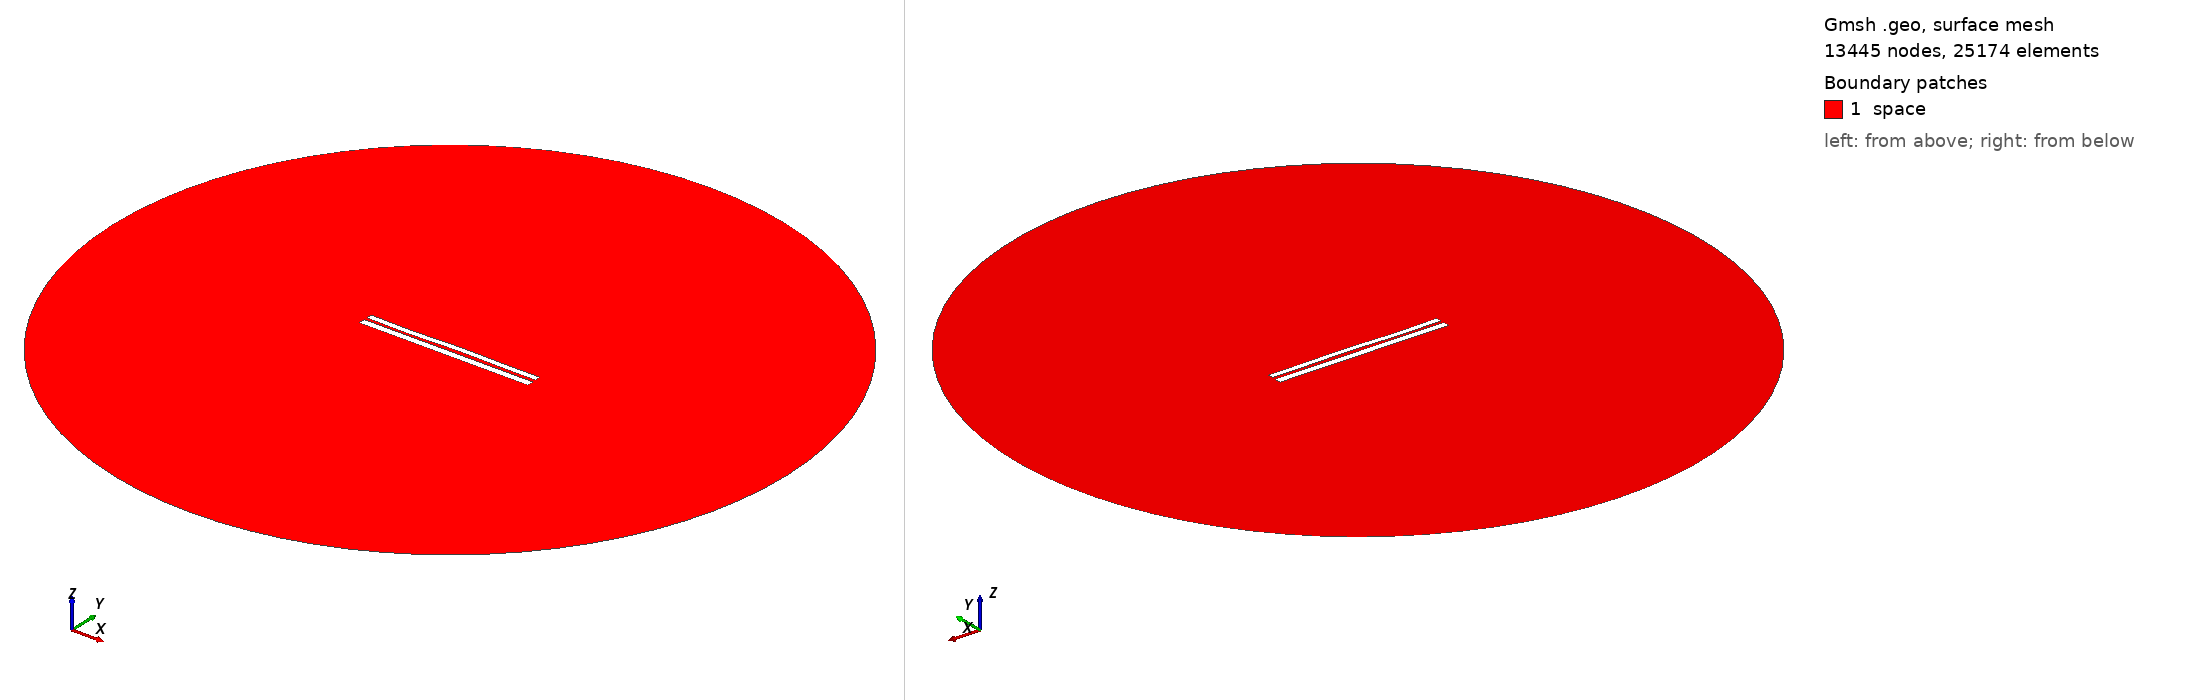

Gmsh geometry script, surface-meshed: 13445 nodes, 25174 surface elements. Boundary patches (legend numbers): 1 space. Left view from above one corner, right view from below the opposite corner. Legend entries are the model's physical surfaces. The drawing asked Gmsh for element sizes between 1% and 20% of the model's largest extent; the script's own settings can give other sizes.

=== 6826.geo (drawn) ===
//---------------------------------------
// Geometry kernel
//---------------------------------------

SetFactory("OpenCASCADE");



//---------------------------------------
// Parameters of the geometry
//---------------------------------------

// Overetch of the upper plate
overetch = 0.25;

// Distance between the plates
distance = 1.5;

// Discretization over the x axis (for the deformation)
nx = 50; 

// Length of the plate
L = 100 - overetch; 

// Number of modes
n = 4; 

// 1st mode coefficient
coeff(1) = 0.15;
beta(1) = 0.596864 * 3.1415926535 / L;

// 2nd mode coefficient
coeff(2) = 0.07499999999999998;
beta(2) = 1.49418 * 3.1415926535 / L;

// 3rd mode coefficient
coeff(3) = -0.15;
beta(3) = 2.50025 * 3.1415926535 / L;

// 4th mode coefficient
coeff(4) = -0.15;
beta(4) = 3.49999 * 3.1415926535 / L;



//---------------------------------------
// Upper plate (deformed rectangle)
//---------------------------------------

// Coordiantes of the upper plate
xmin = -50;
xmax = 50 - overetch;

// Height of the upper plate
yheight = 4 - 2 * overetch;

// Indexes of the points
UpperID[] = {};
LowerID[] = {};
LeftID[] = {};
RightID[] = {};

// Point index
p = 1;

// Horizontal edges
For i In {1:nx}
    x = xmin + (i-1)*(xmax - xmin)/(nx-1);

    y_bottom = distance / 2 + overetch;
    For j In {1:n}
        C = (Cosh(beta(j)*L) + Cos(beta(j)*L)) / (Sinh(beta(j)*L) + Sin(beta(j)*L));
        y_bottom  = y_bottom + coeff(j) * (Cosh(beta(j)*(x+50)) - Cos(beta(j)*(x+50)) - C * (Sinh(beta(j)*(x+50)) - Sin(beta(j)*(x+50))));
    EndFor

    y_top = y_bottom + yheight;

    Point(p) = {x, y_top, 0, 1.0};
    UpperID[i] = p;
    p = p + 1;

    Point(p) = {x, y_bottom, 0, 1.0};
    LowerID[i] = p;
    p = p + 1;
EndFor

// Create point lists
UpperPts[] = {}; LowerPts[] = {};
For i In {1:nx}
  UpperPts[] += {UpperID[i]};
  LowerPts[] += {LowerID[i]};
EndFor

// Build splines
Spline(1) = {UpperPts[]};
Spline(2) = {LowerPts[]};
Line(3) = {LowerPts[nx-1], UpperPts[nx-1]};
Line(4) = {LowerPts[0], UpperPts[0]};

// Build the plane surface
Curve Loop(1) = {2, 3, -1, -4};
Plane Surface(1) = {1};



//---------------------------------------
// Lower plate (rectangle)
//---------------------------------------

// Vertices
Point(1001) = {-50, -1, 0, 1.0};
Point(1002) = { 50, -1, 0, 1.0};
Point(1003) = { 50,  -5, 0, 1.0};
Point(1004) = {-50,  -5, 0, 1.0};

// Edges
Line(5) = {1001, 1002};
Line(6) = {1002, 1003};
Line(7) = {1003, 1004};
Line(8) = {1004, 1001};

// Plane surface
Line Loop(2) = {5, 6, 7, 8};
Plane Surface(2) = {2}; 



//---------------------------------------
// Outer (fictious) boundary
//---------------------------------------

// Points
Point(1005) = {0, 0, 0};       // Center
Point(1006) = {200, 0, 0};     // Start point
Point(1007) = {0, 200, 0};     // 90 degrees
Point(1008) = {-200, 0, 0};    // 180 degrees
Point(1009) = {0, -200, 0};    // 270 degrees

// Circle arcs (each needs start, center, end)
Circle(9) = {1006, 1005, 1007};
Circle(10) = {1007, 1005, 1008};
Circle(11) = {1008, 1005, 1009};
Circle(12) = {1009, 1005, 1006};

// Plane surface for the entire domain
Curve Loop(3) = {9, 10, 11, 12};
Surface(3) = {3};

// Subtract the plates from the whole domain to obtain the actual domain where we want to solve the equations
BooleanDifference{ Surface{3}; Delete; }{ Surface{1}; Surface{2}; Delete; }




//---------------------------------------
// Transfinite Lines/Curves
//---------------------------------------

// Set the number of points on the boundaries
r = 7;

// Plates
Transfinite Curve {1, 2} = 50*r Using Progression 1;
Transfinite Curve {3, 4} = 2*r Using Progression 1;
Transfinite Line {5, 7} = 50*r Using Progression 1;
Transfinite Line {6, 8} = 2*r Using Progression 1;

// Outer boundary
Transfinite Line {9, 10, 11, 12} = 20 Using Progression 1;



//---------------------------------------
// Physical groups
//---------------------------------------                

// Physical curves (boundaries)
Physical Line("force_segment", 10) = {2};
Physical Line("upper_plate", 11) = {1, 3, 4};
Physical Line("lower_plate", 12) = {5, 6, 7, 8};
Physical Line("boundary", 20) = {9, 10, 11, 12};

// Physical Surfaces
Physical Surface("space", 30) = {3};



//---------------------------------------
// 6. Generate the Mesh
//---------------------------------------

// 2D mesh generation
Mesh 2;
